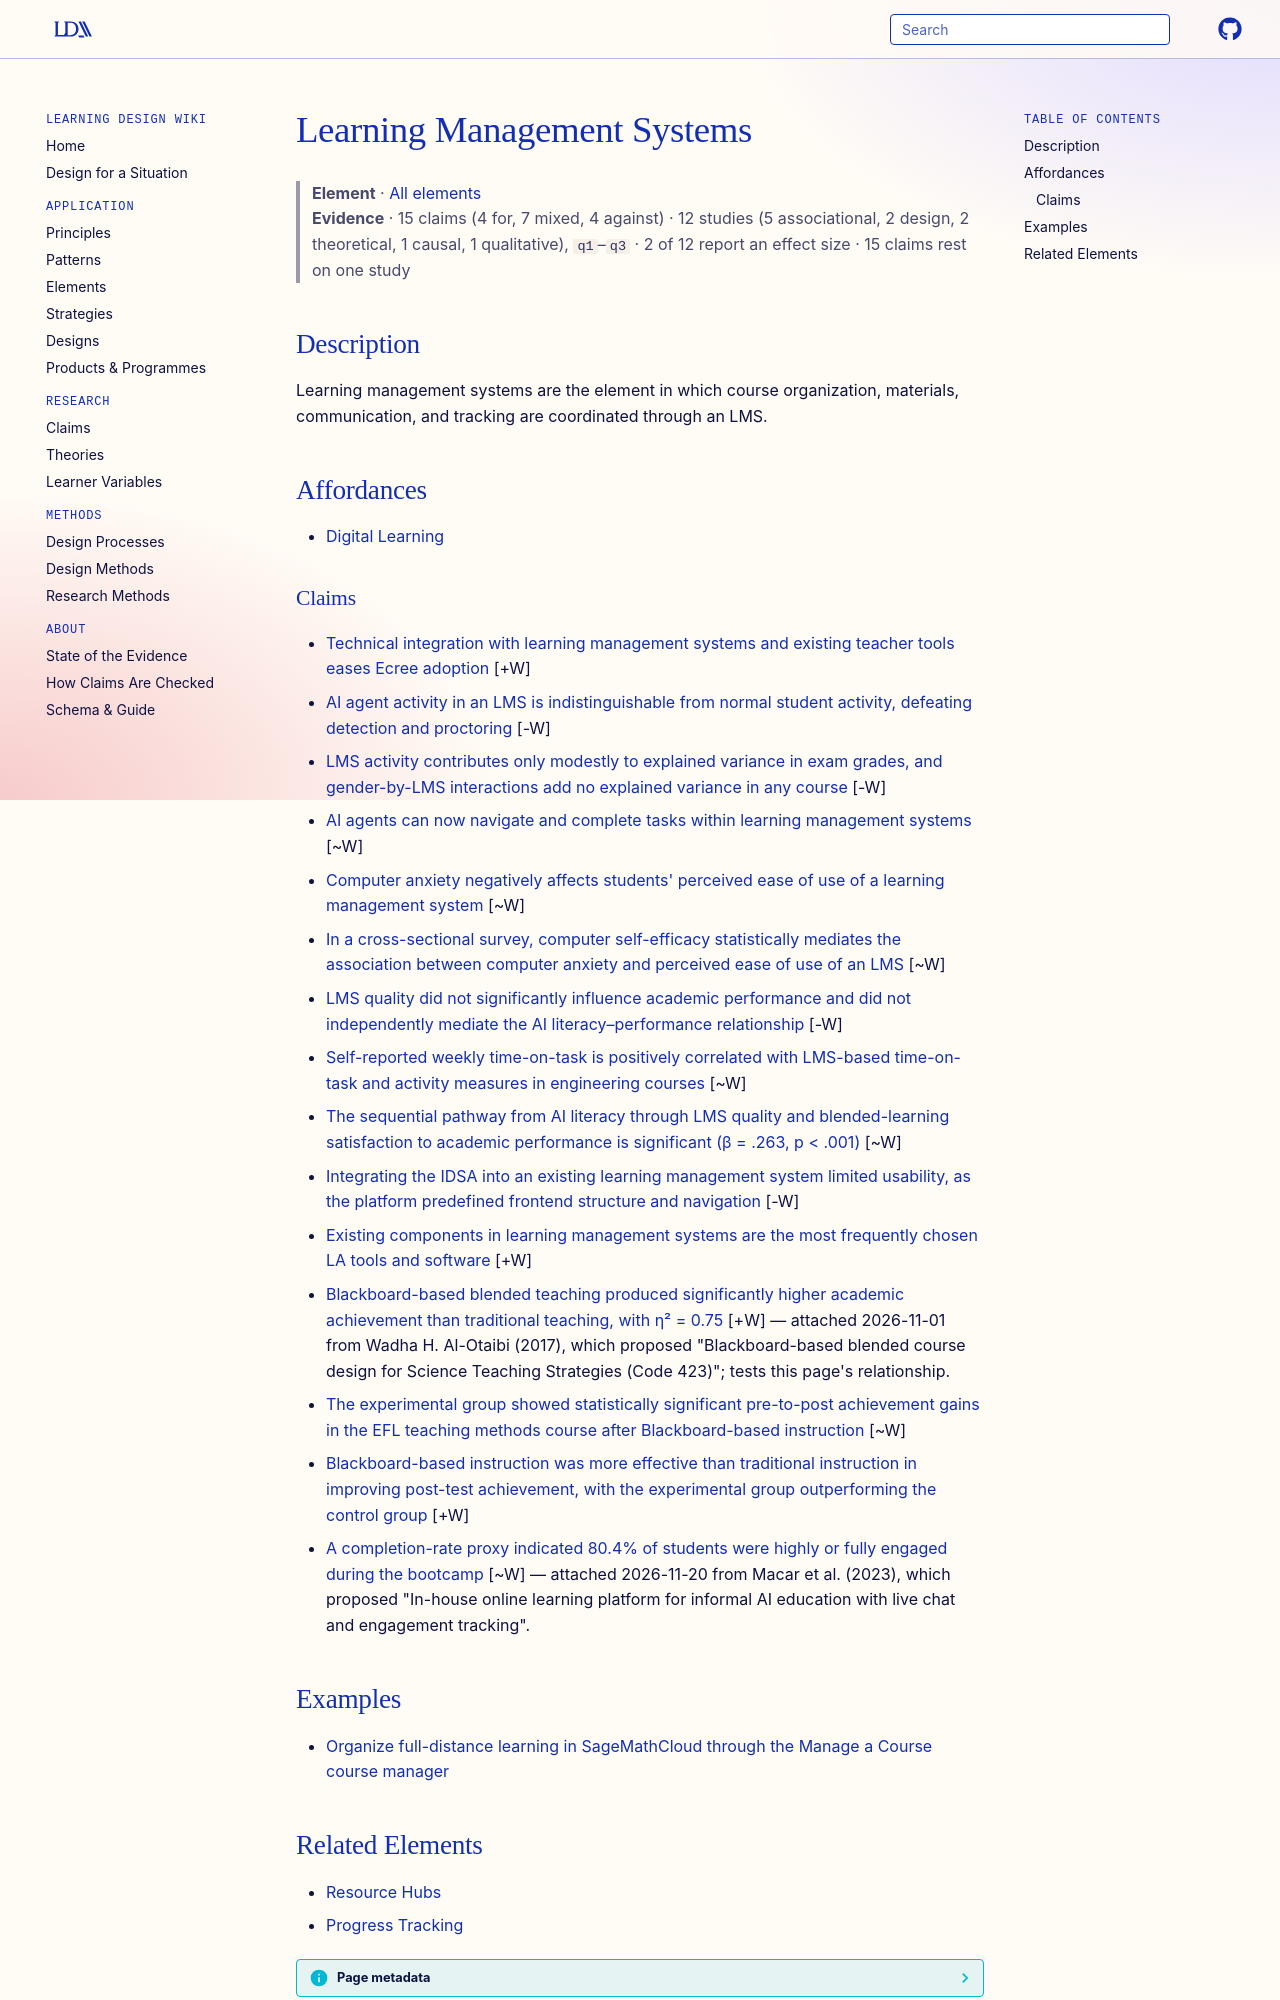

repository: Learning-Design-Alliance/learning-wiki · page: elements/learning-management-systems/index.html · generator: mkdocs

---
type: element
id: learning-management-systems
title: Learning Management Systems
description: Learning management systems are the element in which course organization, materials, communication, and tracking are coordinated through an LMS.
canonical: true
status: review
generated:
  by: codex/unspecified
  at: 2026-04-08
---

# Learning Management Systems

> **Element** · [All elements](index.md)
> **Evidence** · 15 claims (4 for, 7 mixed, 4 against) · 12 studies (5 associational, 2 design, 2 theoretical, 1 causal, 1 qualitative), `q1`–`q3` · 2 of 12 report an effect size · 15 claims rest on one study

## Description
Learning management systems are the element in which course organization, materials, communication, and tracking are coordinated through an LMS.

## Affordances
- [Digital Learning](../principles/digital-learning.md)

### Claims
<!-- Claims bearing on this element, each a link to a claim page followed by its evidence tag, e.g. [+M] -->
- [Technical integration with learning management systems and existing teacher tools eases Ecree adoption](../claims/lms-integration-eases-ecree-adoption.md) [+W]
- [AI agent activity in an LMS is indistinguishable from normal student activity, defeating detection and proctoring](../claims/ai-agent-activity-indistinguishable-from-students.md) [-W]
- [LMS activity contributes only modestly to explained variance in exam grades, and gender-by-LMS interactions add no explained variance in any course](../claims/lms-activity-no-gap-reduction.md) [-W]
- [AI agents can now navigate and complete tasks within learning management systems](../claims/ai-agents-navigate-and-complete-lms-tasks.md) [~W]
- [Computer anxiety negatively affects students' perceived ease of use of a learning management system](../claims/computer-anxiety-negative-effect-lms-peu.md) [~W]
- [In a cross-sectional survey, computer self-efficacy statistically mediates the association between computer anxiety and perceived ease of use of an LMS](../claims/cse-mediates-anxiety-peu-lms.md) [~W]
- [LMS quality did not significantly influence academic performance and did not independently mediate the AI literacy–performance relationship](../claims/lms-quality-no-direct-effect-no-independent-mediation.md) [-W]
- [Self-reported weekly time-on-task is positively correlated with LMS-based time-on-task and activity measures in engineering courses](../claims/self-reported-lms-time-on-task-correlated.md) [~W]
- [The sequential pathway from AI literacy through LMS quality and blended-learning satisfaction to academic performance is significant (β = .263, p < .001)](../claims/sequential-mediation-pathway-significant.md) [~W]
- [Integrating the IDSA into an existing learning management system limited usability, as the platform predefined frontend structure and navigation](../claims/idsa-lms-integration-usability-tradeoff.md) [-W]
- [Existing components in learning management systems are the most frequently chosen LA tools and software](../claims/la-tools-lms-components-most-frequent.md) [+W]
- [Blackboard-based blended teaching produced significantly higher academic achievement than traditional teaching, with η² = 0.75](../claims/blackboard-blended-teaching-achievement-eta-075.md) [+W] — attached 2026-11-01 from Wadha H. Al-Otaibi (2017), which proposed "Blackboard-based blended course design for Science Teaching Strategies (Code 423)"; tests this page's relationship.
- [The experimental group showed statistically significant pre-to-post achievement gains in the EFL teaching methods course after Blackboard-based instruction](../claims/blackboard-instruction-significant-prepost-gains-efl-methods.md) [~W]
- [Blackboard-based instruction was more effective than traditional instruction in improving post-test achievement, with the experimental group outperforming the control group](../claims/blackboard-outperformed-traditional-instruction-posttest.md) [+W]
- [A completion-rate proxy indicated 80.4% of students were highly or fully engaged during the bootcamp](../claims/completion-rate-80-4-percent-highly-fully-engaged.md) [~W] — attached 2026-11-20 from Macar et al. (2023), which proposed "In-house online learning platform for informal AI education with live chat and engagement tracking".
